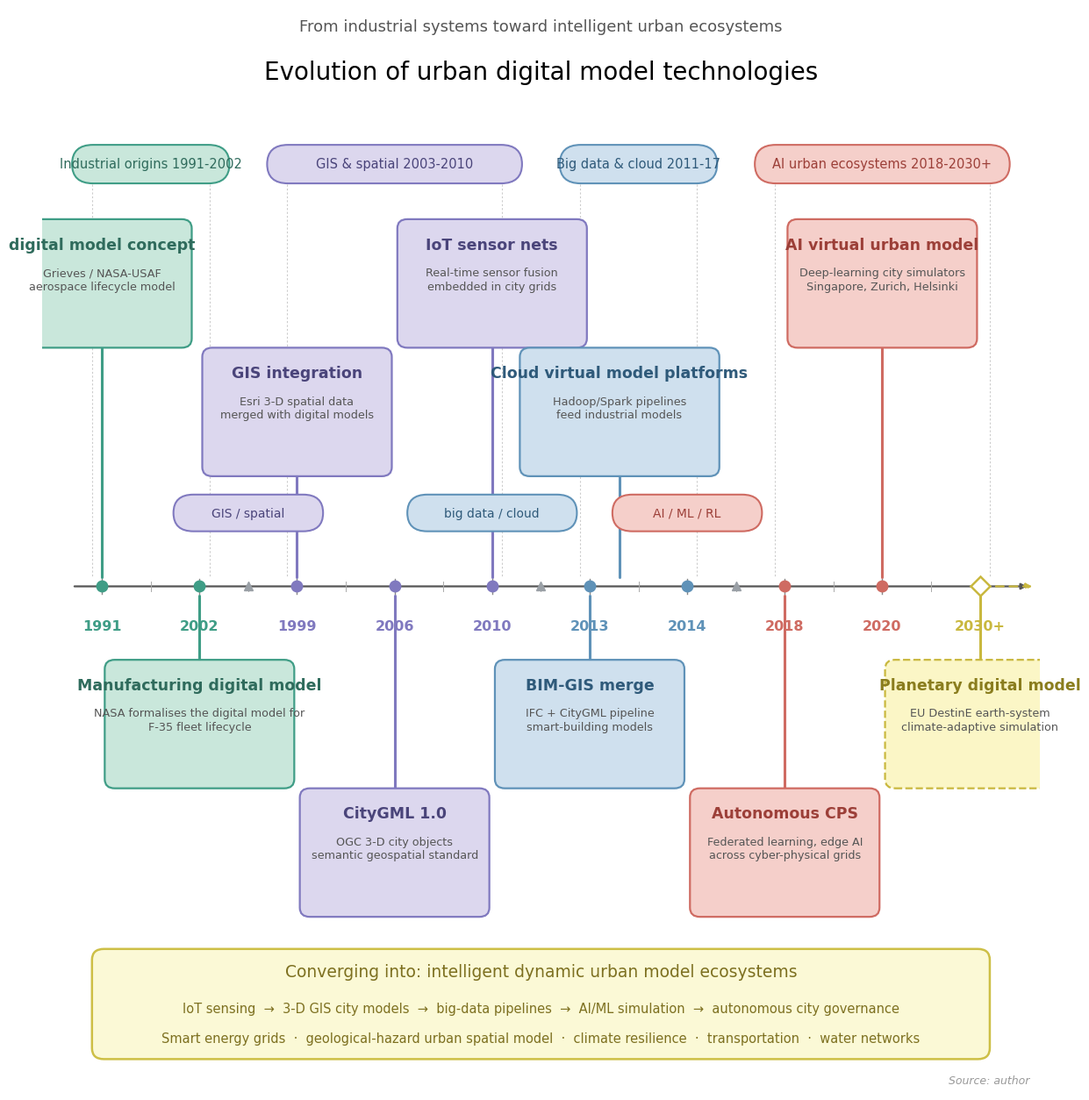

Python code for this plot:
#!/usr/bin/env python3
"""
Figure 2 - Evolution of urban digital model technologies (timeline).

Reconstruction of the figure used in the accompanying urban-informatics study.
Self-contained matplotlib script: draws an era-banded horizontal timeline with
milestone cards above and below the axis and a converging-summary box.

Run:
    python Figure_02_evolution_timeline.py
Outputs:
    Figure_02.png (300 dpi) and Figure_02.pdf
Requires:
    matplotlib
"""
import matplotlib
matplotlib.use("Agg")
import matplotlib.pyplot as plt
from matplotlib.patches import FancyBboxPatch, Polygon

# ----------------------------------------------------------------------
# palette (fill, edge, dark-text) per era family
# ----------------------------------------------------------------------
TEAL   = dict(fill="#c9e7db", edge="#3f9d86", text="#2f6b5c")
PURPLE = dict(fill="#dcd7ee", edge="#8079bf", text="#4a447a")
BLUE   = dict(fill="#cfe0ee", edge="#5f92b8", text="#2f5a7a")
RED    = dict(fill="#f5cfca", edge="#cf6b62", text="#9c3f38")
YELLOW = dict(fill="#fbf6c6", edge="#c9b83f", text="#8a7d1e")
GREY_TXT = "#555555"

plt.rcParams.update({"font.family": "DejaVu Sans"})

fig, ax = plt.subplots(figsize=(11.6, 12.6))
ax.set_xlim(0, 100)
ax.set_ylim(0, 118)
ax.axis("off")

# ----------------------------------------------------------------------
# helpers
# ----------------------------------------------------------------------
def rbox(cx, cy, w, h, style, rounding=0.9, lw=1.6, dashed=False, alpha=1.0):
    """Rounded box centred on (cx, cy)."""
    p = FancyBboxPatch((cx - w / 2, cy - h / 2), w, h,
                       boxstyle=f"round,pad=0,rounding_size={rounding}",
                       fc=style["fill"], ec=style["edge"], lw=lw,
                       linestyle="--" if dashed else "-", alpha=alpha, zorder=3)
    ax.add_patch(p)


def card(cx, cy, w, h, style, title, desc, dashed=False):
    rbox(cx, cy, w, h, style, rounding=1.0, lw=1.6, dashed=dashed)
    ax.text(cx, cy + h / 2 - 1.9, title, ha="center", va="top",
            fontsize=12.5, fontweight="bold", color=style["text"], zorder=4)
    ax.text(cx, cy + h / 2 - 5.2, desc, ha="center", va="top",
            fontsize=9.2, color=GREY_TXT, zorder=4, linespacing=1.25)


def pill(cx, cy, w, h, style, label, fontsize=10.5, bold=False, dashed=False):
    rbox(cx, cy, w, h, style, rounding=h / 2, lw=1.5, dashed=dashed)
    ax.text(cx, cy, label, ha="center", va="center", fontsize=fontsize,
            fontweight="bold" if bold else "normal", color=style["text"], zorder=4)


def stem(x, y0, y1, color, lw=2.2):
    ax.plot([x, x], [y0, y1], color=color, lw=lw, zorder=1, solid_capstyle="round")

# ----------------------------------------------------------------------
# titles
# ----------------------------------------------------------------------
ax.text(50, 116, "From industrial systems toward intelligent urban ecosystems",
        ha="center", va="center", fontsize=13, color=GREY_TXT)
ax.text(50, 111, "Evolution of urban digital model technologies",
        ha="center", va="center", fontsize=20)

# ----------------------------------------------------------------------
# timeline geometry: 10 evenly spaced points
# ----------------------------------------------------------------------
TL_Y = 55                      # timeline y
xs = [6 + i * (88 / 9) for i in range(10)]      # 10 x positions across the axis
years = ["1991", "2002", "1999", "2006", "2010", "2013", "2014", "2018", "2020", "2030+"]
fam = [TEAL, TEAL, PURPLE, PURPLE, PURPLE, BLUE, BLUE, RED, RED, YELLOW]

# axis line with arrow
ax.annotate("", xy=(99, TL_Y), xytext=(3, TL_Y),
            arrowprops=dict(arrowstyle="-|>", color="#555555", lw=1.6), zorder=1)
# minor ticks
for i in range(10):
    ax.plot([xs[i], xs[i]], [TL_Y - 0.8, TL_Y + 0.8], color="#888888", lw=1.0, zorder=1)
for i in range(9):
    xm = (xs[i] + xs[i + 1]) / 2
    ax.plot([xm, xm], [TL_Y - 0.5, TL_Y + 0.5], color="#aaaaaa", lw=0.7, zorder=1)

# markers + year labels
for i, (x, yr, st) in enumerate(zip(xs, years, fam)):
    if yr == "2030+":
        ax.plot(x, TL_Y, marker="D", ms=11, mfc="white", mec=st["edge"],
                mew=1.8, zorder=4)
        # dashed forward arrow
        ax.annotate("", xy=(x + 5.5, TL_Y), xytext=(x, TL_Y),
                    arrowprops=dict(arrowstyle="-|>", color=st["edge"],
                                    lw=1.6, linestyle=(0, (4, 3))), zorder=1)
    else:
        ax.plot(x, TL_Y, marker="o", ms=9, color=st["edge"], zorder=4)
    ax.text(x, TL_Y - 3.6, yr, ha="center", va="top", fontsize=11.5,
            fontweight="bold", color=st["edge"])

# era-boundary triangles on the axis
for xb in [(xs[1] + xs[2]) / 2, (xs[4] + xs[5]) / 2, (xs[6] + xs[7]) / 2]:
    ax.plot(xb, TL_Y, marker="^", ms=7, color="#9aa0a6", zorder=3)

# ----------------------------------------------------------------------
# era bands (top)
# ----------------------------------------------------------------------
band_y = 101
bands = [
    ("Industrial origins 1991-2002", TEAL,   xs[0] - 3, xs[1] + 3),
    ("GIS & spatial 2003-2010",      PURPLE, xs[2] - 3, xs[4] + 3),
    ("Big data & cloud 2011-17",     BLUE,   xs[5] - 3, xs[6] + 3),
    ("AI urban ecosystems 2018-2030+", RED,  xs[7] - 3, xs[9] + 3),
]
for label, st, x0, x1 in bands:
    cx = (x0 + x1) / 2
    pill(cx, band_y, x1 - x0, 4.2, st, label, fontsize=10.5)
    # faint droppers from band to axis at its edges
    for xe in (x0 + 2, x1 - 2):
        ax.plot([xe, xe], [band_y - 2.2, TL_Y + 1], color="#cccccc",
                lw=0.8, linestyle=(0, (2, 2)), zorder=0)

# ----------------------------------------------------------------------
# category pills just above the axis
# ----------------------------------------------------------------------
pill((xs[1] + xs[2]) / 2, TL_Y + 8, 15, 4.0, PURPLE, "GIS / spatial", 10)
pill(xs[4], TL_Y + 8, 17, 4.0, BLUE, "big data / cloud", 10)
pill(xs[6], TL_Y + 8, 15, 4.0, RED, "AI / ML / RL", 10)

# ----------------------------------------------------------------------
# cards ABOVE the axis  (cx, top-card center-y, width, height, style, title, desc, timeline-x)
# ----------------------------------------------------------------------
above = [
    (xs[0], 88, 18, 14, TEAL,   "digital model concept",         "Grieves / NASA-USAF\naerospace lifecycle model"),
    (xs[2], 74, 19, 14, PURPLE, "GIS integration",    "Esri 3-D spatial data\nmerged with digital models"),
    (xs[4], 88, 19, 14, PURPLE, "IoT sensor nets",    "Real-time sensor fusion\nembedded in city grids"),
    (xs[5] + 3, 74, 20, 14, BLUE, "Cloud virtual model platforms", "Hadoop/Spark pipelines\nfeed industrial models"),
    (xs[8], 88, 19, 14, RED,    "AI virtual urban model",        "Deep-learning city simulators\nSingapore, Zurich, Helsinki"),
]
for cx, cy, w, h, st, title, desc in above:
    stem(cx, TL_Y + 1, cy - h / 2, st["edge"])
    card(cx, cy, w, h, st, title, desc)

# ----------------------------------------------------------------------
# cards BELOW the axis
# ----------------------------------------------------------------------
below = [
    (xs[1], 40, 19, 14, TEAL,   "Manufacturing digital model", "NASA formalises the digital model for\nF-35 fleet lifecycle", False),
    (xs[3], 26, 19, 14, PURPLE, "CityGML 1.0",      "OGC 3-D city objects\nsemantic geospatial standard", False),
    (xs[5], 40, 19, 14, BLUE,   "BIM-GIS merge",    "IFC + CityGML pipeline\nsmart-building models", False),
    (xs[7], 26, 19, 14, RED,    "Autonomous CPS",   "Federated learning, edge AI\nacross cyber-physical grids", False),
    (xs[9], 40, 19, 14, YELLOW, "Planetary digital model",     "EU DestinE earth-system\nclimate-adaptive simulation", True),
]
for cx, cy, w, h, st, title, desc, dashed in below:
    stem(cx, cy + h / 2, TL_Y - 1, st["edge"])
    card(cx, cy, w, h, st, title, desc, dashed=dashed)

# ----------------------------------------------------------------------
# bottom converging-summary box
# ----------------------------------------------------------------------
box = FancyBboxPatch((5, 3.5), 90, 12,
                     boxstyle="round,pad=0,rounding_size=1.2",
                     fc="#fbf9d6", ec="#cdbf46", lw=1.8, zorder=3)
ax.add_patch(box)
ax.text(50, 13.0, "Converging into: intelligent dynamic urban model ecosystems",
        ha="center", va="center", fontsize=13.5, color="#7d7020")
ax.text(50, 9.0,
        "IoT sensing  \u2192  3-D GIS city models  \u2192  big-data pipelines  \u2192  "
        "AI/ML simulation  \u2192  autonomous city governance",
        ha="center", va="center", fontsize=10.5, color="#7d7020")
ax.text(50, 5.8,
        "Smart energy grids  \u00b7  geological-hazard urban spatial model  \u00b7  climate resilience  \u00b7  "
        "transportation  \u00b7  water networks",
        ha="center", va="center", fontsize=10.5, color="#7d7020")

ax.text(99, 0.6, "Source: author", ha="right", va="bottom",
        fontsize=9, style="italic", color="#999999")

plt.subplots_adjust(left=0.01, right=0.99, top=0.99, bottom=0.01)
fig.savefig("Figure_02.png", dpi=300, bbox_inches="tight", facecolor="white")
fig.savefig("Figure_02.pdf", bbox_inches="tight", facecolor="white")
print("wrote Figure_02.png / .pdf")
